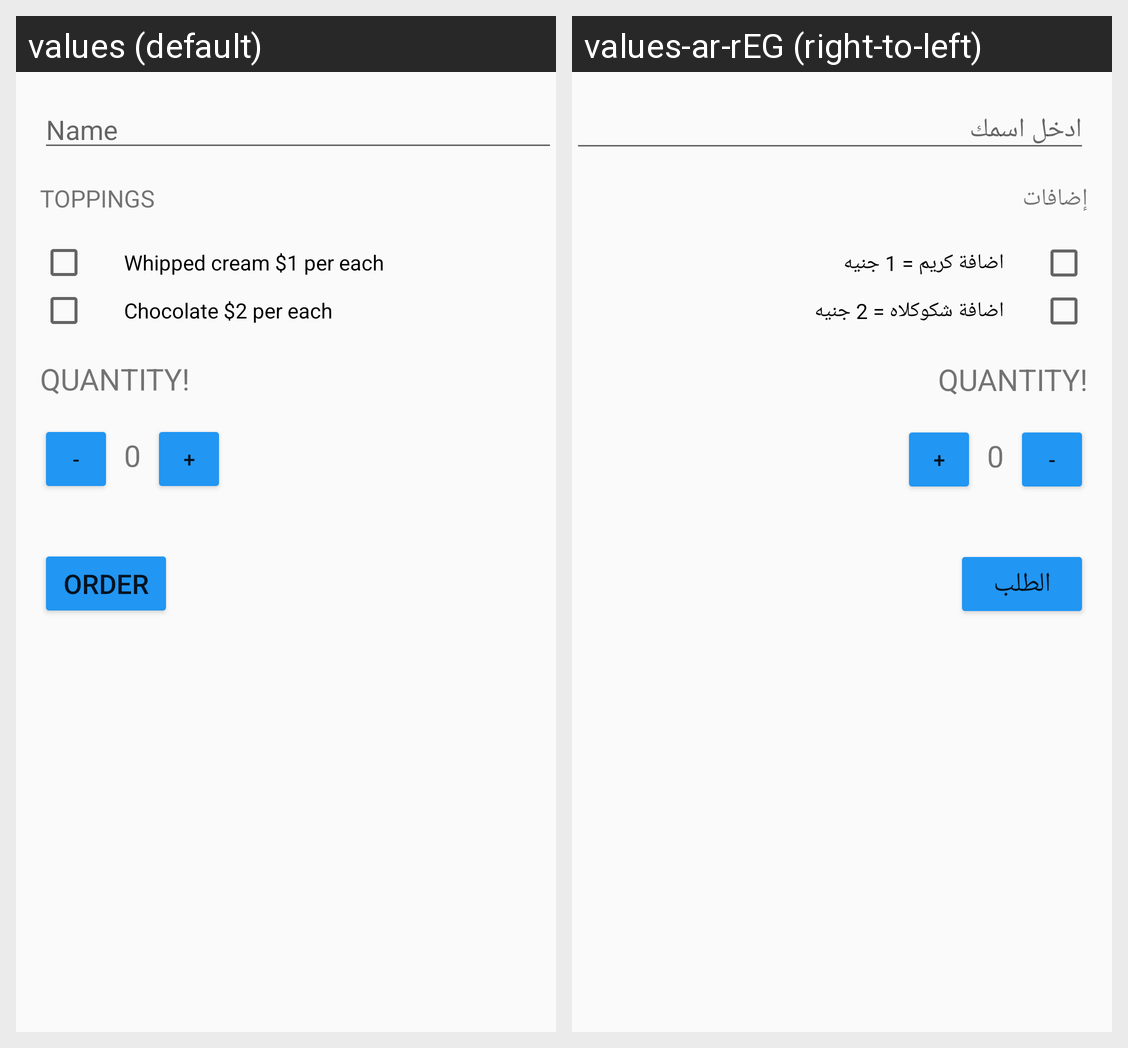

The Android screen above is rendered under two locales of the same app. Produce the string resources it draws, with the default and per-locale values.
Android screen res/layout/activity_main.xml rendered under 2 locales, left to right: values (default), values-ar-rEG (right-to-left). Device: Nexus 5 (rendered at 1080×1920; each locale shown at half size, 540×960, under a caption strip naming it); theme AppTheme.
Strings drawn on this screen, with the default value and each locale's value (text and hints the layout hard-codes, and strings that could not be matched under every locale, appear in the picture but are not listed):

Texthint
  values: Name
  values-ar-rEG: ادخل اسمك

Toppings
  values: Toppings
  values-ar-rEG: إضافات

Whippedcream
  values: Whipped cream $1 per each
  values-ar-rEG: اضافة كريم = 1 جنيه

Chocolate
  values: Chocolate $2 per each
  values-ar-rEG: اضافة شكوكلاه = 2 جنيه

quantity_text_view
  values: Quantity!
  values-ar-rEG: Quantity!  [not translated; the default value is used]

decrement
  values: -
  values-ar-rEG: -  [not translated; the default value is used]

Quantatiy
  values: 0
  values-ar-rEG: 0  [not translated; the default value is used]

increment
  values: +
  values-ar-rEG: +  [not translated; the default value is used]

order
  values: ORDER
  values-ar-rEG: الطلب
